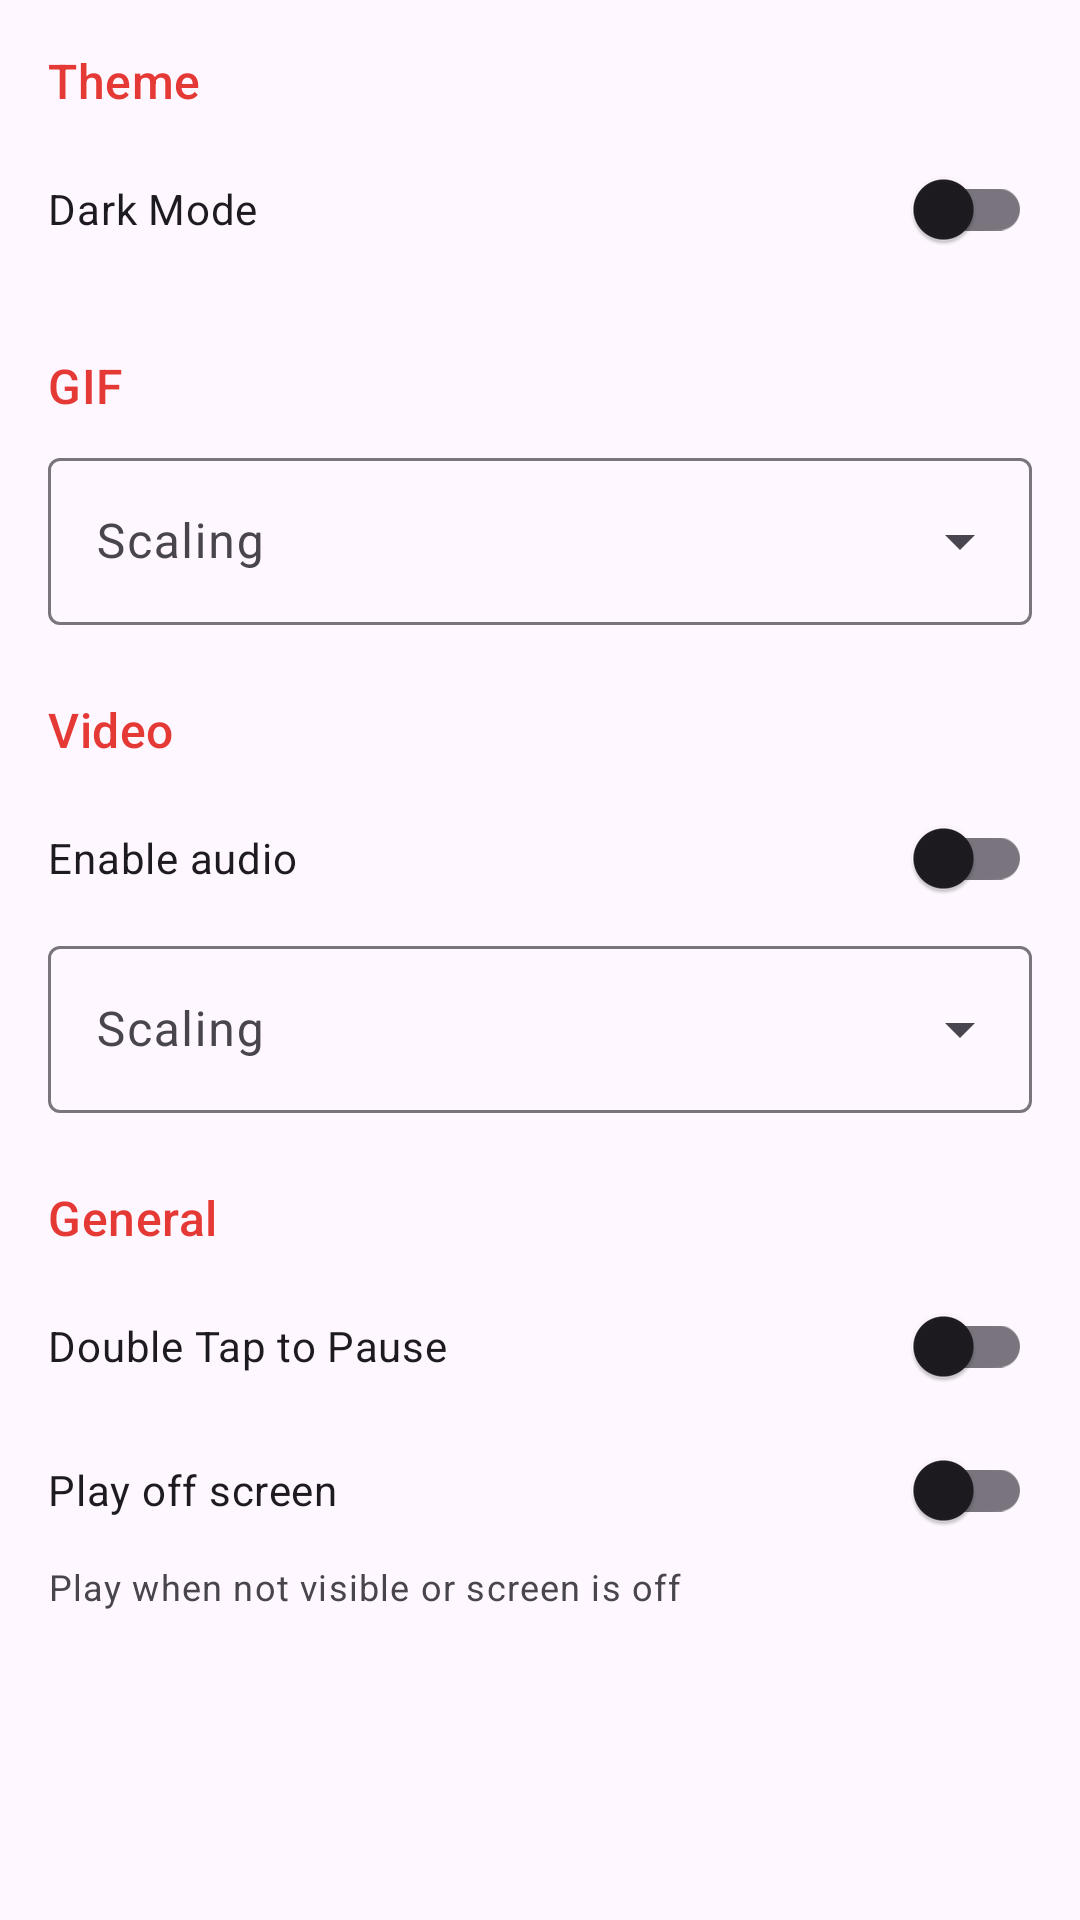

Produce the Android XML layout that renders to this screen, including the resource entries it uses.
<!-- AndroidManifest.xml: application theme AppTheme -->
<!-- res/layout/fragment_settings.xml -->
<?xml version="1.0" encoding="utf-8"?>
<androidx.core.widget.NestedScrollView xmlns:android="http://schemas.android.com/apk/res/android"
    xmlns:tools="http://schemas.android.com/tools"
    android:layout_width="match_parent"
    android:layout_height="match_parent"
    android:fillViewport="true"
    tools:context=".FragmentSettings">

    <LinearLayout
        android:layout_width="match_parent"
        android:layout_height="wrap_content"
        android:orientation="vertical"
        android:paddingStart="16dp"
        android:paddingTop="16dp"
        android:paddingEnd="16dp"
        android:paddingBottom="24dp">

        <TextView
            android:layout_width="match_parent"
            android:layout_height="wrap_content"
            android:layout_marginBottom="8dp"
            android:text="@string/section_theme"
            android:textAppearance="?attr/textAppearanceTitleMedium"
            android:textColor="@color/accent" />

        <com.google.android.material.switchmaterial.SwitchMaterial
            android:id="@+id/switchDarkMode"
            android:layout_width="match_parent"
            android:layout_height="wrap_content"
            android:layout_marginBottom="24dp"
            android:text="@string/dark_mode" />

        <TextView
            android:layout_width="match_parent"
            android:layout_height="wrap_content"
            android:layout_marginBottom="8dp"
            android:text="@string/section_gif"
            android:textAppearance="?attr/textAppearanceTitleMedium"
            android:textColor="@color/accent" />

        <com.google.android.material.textfield.TextInputLayout
            android:id="@+id/inputLayoutImageScaling"
            style="@style/Widget.Material3.TextInputLayout.OutlinedBox.ExposedDropdownMenu"
            android:layout_width="match_parent"
            android:layout_height="wrap_content"
            android:layout_marginBottom="24dp"
            android:hint="@string/scale_type">

            <com.google.android.material.textfield.MaterialAutoCompleteTextView
                android:id="@+id/autoCompleteImageScaling"
                android:layout_width="match_parent"
                android:layout_height="wrap_content"
                android:cursorVisible="false"
                android:focusable="false"
                android:inputType="none"
                tools:text="@string/fit_to_screen" />
        </com.google.android.material.textfield.TextInputLayout>

        <TextView
            android:layout_width="match_parent"
            android:layout_height="wrap_content"
            android:layout_marginBottom="8dp"
            android:text="@string/section_video"
            android:textAppearance="?attr/textAppearanceTitleMedium"
            android:textColor="@color/accent" />

        <com.google.android.material.switchmaterial.SwitchMaterial
            android:id="@+id/switchVideoAudio"
            android:layout_width="match_parent"
            android:layout_height="wrap_content"
            android:text="@string/enable_audio" />

        <com.google.android.material.textfield.TextInputLayout
            android:id="@+id/inputLayoutVideoScaling"
            style="@style/Widget.Material3.TextInputLayout.OutlinedBox.ExposedDropdownMenu"
            android:layout_width="match_parent"
            android:layout_height="wrap_content"
            android:layout_marginBottom="24dp"
            android:hint="@string/scale_type">

            <com.google.android.material.textfield.MaterialAutoCompleteTextView
                android:id="@+id/autoCompleteVideoScaling"
                android:layout_width="match_parent"
                android:layout_height="wrap_content"
                android:cursorVisible="false"
                android:focusable="false"
                android:inputType="none"
                tools:text="@string/fit_crop" />
        </com.google.android.material.textfield.TextInputLayout>

        <TextView
            android:layout_width="match_parent"
            android:layout_height="wrap_content"
            android:layout_marginBottom="8dp"
            android:text="@string/section_general"
            android:textAppearance="?attr/textAppearanceTitleMedium"
            android:textColor="@color/accent" />

        <com.google.android.material.switchmaterial.SwitchMaterial
            android:id="@+id/switchDoubleTapToPause"
            android:layout_width="match_parent"
            android:layout_height="wrap_content"
            android:text="@string/double_tap_to_pause" />

        <com.google.android.material.switchmaterial.SwitchMaterial
            android:id="@+id/switchPlayOffscreen"
            android:layout_width="match_parent"
            android:layout_height="wrap_content"
            android:text="@string/play_offscreen" />

        <TextView
            android:layout_width="match_parent"
            android:layout_height="wrap_content"
            android:text="@string/summery_play_offscreen"
            android:textAppearance="?attr/textAppearanceBodySmall" />
    </LinearLayout>
</androidx.core.widget.NestedScrollView>
<!-- resources referenced by this layout -->
<resources>
  <color name="accent">#e53935</color>
  <string name="dark_mode">Dark Mode</string>
  <string name="double_tap_to_pause">Double Tap to Pause</string>
  <string name="enable_audio">Enable audio</string>
  <string name="fit_crop">Fit crop</string>
  <string name="fit_to_screen">Fit to screen</string>
  <string name="play_offscreen">Play off screen</string>
  <string name="scale_type">Scaling</string>
  <string name="section_general">General</string>
  <string name="section_gif">GIF</string>
  <string name="section_theme">Theme</string>
  <string name="section_video">Video</string>
  <string name="summery_play_offscreen">Play when not visible or screen is off</string>
  <style name="AppTheme" parent="Theme.Material3.DayNight.NoActionBar">
          
          <item name="colorPrimary">@color/primary</item>
          <item name="colorPrimaryDark">@color/primary</item>
          <item name="colorAccent">@color/accent</item>
          <item name="toolbarStyle">@style/StyleOverwrite.Toolbar</item>
      </style>
  <color name="primary">#e53935</color>
  <style name="StyleOverwrite.Toolbar" parent="Widget.Material3.Toolbar">
          <item name="titleTextAppearance">@style/TextOverwrite.Toolbar.Title</item>
          <item name="colorControlNormal">@color/text_toolbar</item>
          <item name="actionMenuTextColor">@android:color/white</item>
          <item name="navigationIconTint">@color/text_toolbar</item>
      </style>
  <style name="TextOverwrite.Toolbar.Title" parent="TextAppearance.Material3.TitleLarge">
          <item name="android:textColor">@color/text_toolbar</item>
      </style>
  <color name="text_toolbar">#fafafa</color>
</resources>
